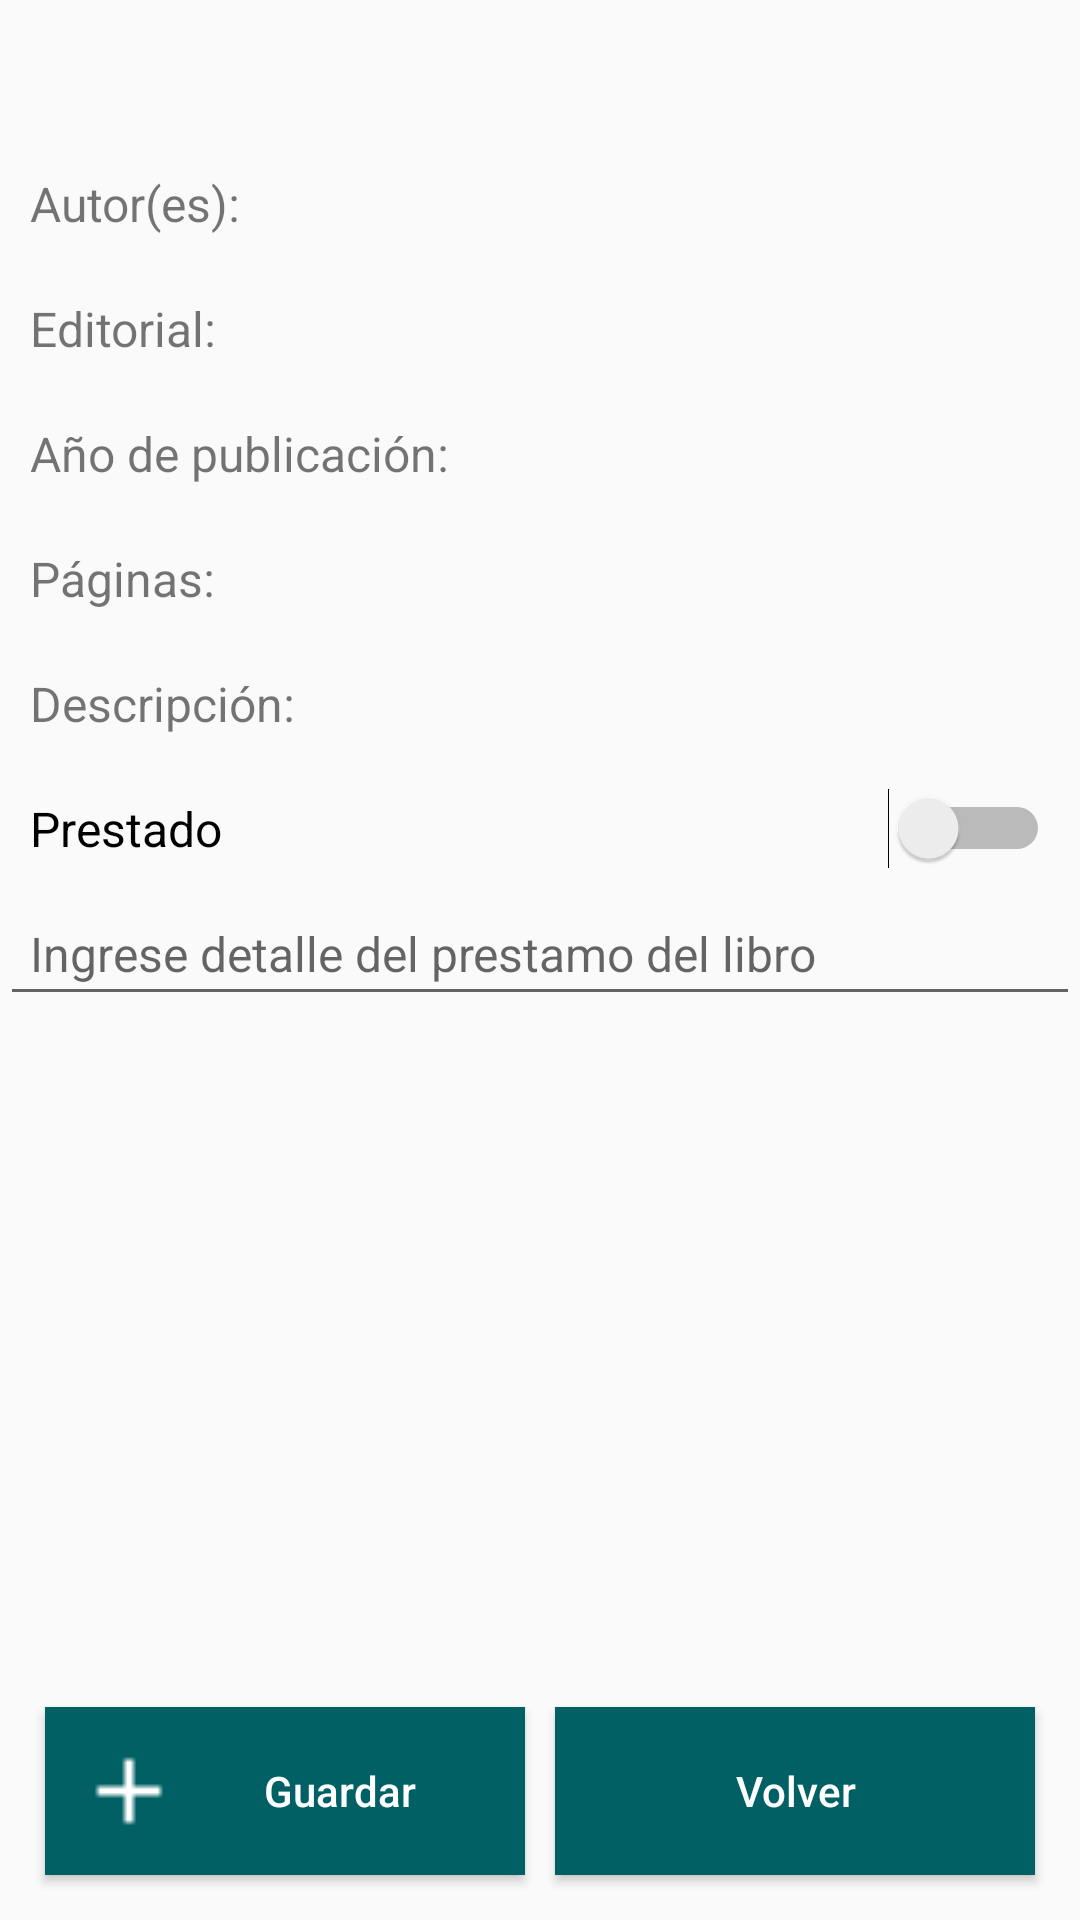

Here is an Android app screen rendered from its layout file. Give the layout XML and the strings, colors and styles it references.
<!-- AndroidManifest.xml: application theme AppTheme -->
<!-- res/layout/activity_libro.xml -->
<?xml version="1.0" encoding="utf-8"?>
<android.support.constraint.ConstraintLayout xmlns:android="http://schemas.android.com/apk/res/android"
    xmlns:app="http://schemas.android.com/apk/res-auto"
    xmlns:tools="http://schemas.android.com/tools"
    android:layout_width="match_parent"
    android:layout_height="match_parent"
    tools:context=".LibroActivity">

    <LinearLayout
        android:layout_width="match_parent"
        android:layout_height="match_parent"
        android:orientation="vertical">

        <LinearLayout
            android:layout_width="match_parent"
            android:layout_height="wrap_content"
            android:orientation="vertical"
            tools:layout_editor_absoluteX="182dp"
            tools:layout_editor_absoluteY="31dp"
            android:layout_weight="3">

            <TextView
                android:id="@+id/txtTitulo"
                android:layout_width="match_parent"
                android:layout_height="wrap_content"
                android:padding="10dp"
                android:text=""
                android:textAlignment="center"
                android:textSize="20sp"
                android:textStyle="bold" />

            <TextView
                android:id="@+id/txtAutor"
                android:layout_width="match_parent"
                android:layout_height="wrap_content"
                android:padding="10dp"
                android:text="@string/libro_autor"
                android:textSize="16sp" />

            <TextView
                android:id="@+id/txtEditor"
                android:layout_width="match_parent"
                android:layout_height="wrap_content"
                android:padding="10dp"
                android:text="@string/libro_editor"
                android:textSize="16sp" />

            <TextView
                android:id="@+id/txtFecha"
                android:layout_width="match_parent"
                android:layout_height="wrap_content"
                android:padding="10dp"
                android:text="@string/libro_fecha"
                android:textSize="16sp" />

            <TextView
                android:id="@+id/txtPaginas"
                android:layout_width="match_parent"
                android:layout_height="wrap_content"
                android:padding="10dp"
                android:text="@string/libro_pag"
                android:textSize="16sp" />

            <TextView
                android:id="@+id/txtDesc"
                android:layout_width="match_parent"
                android:layout_height="wrap_content"
                android:padding="10dp"
                android:text="@string/libro_desc"
                android:textSize="16sp" />

            <Switch
                android:id="@+id/prestado"
                android:layout_width="match_parent"
                android:layout_height="wrap_content"
                android:padding="10dp"
                android:text="@string/txt_prestado"
                android:textSize="16sp" />

            <EditText
                android:id="@+id/txtDescripcionEstado"
                android:layout_width="match_parent"
                android:layout_height="wrap_content"
                android:inputType="text"
                android:padding="10dp"
                android:hint="@string/hint_prestamo"
                android:textSize="16sp" />



        </LinearLayout>

        <LinearLayout
            android:layout_width="match_parent"
            android:layout_height="wrap_content"
            android:orientation="horizontal"
            android:padding="10dp"
            android:layout_weight="0"
            >
            <Button
                android:id="@+id/btnGuardar"
                android:layout_width="10dp"
                android:layout_height="wrap_content"
                android:layout_weight="1"
                android:background="@color/colorAccent"
                android:drawableStart="@drawable/plus"
                android:padding="10dp"
                android:layout_margin="5dp"
                android:text="@string/btn_guardar"
                android:textAllCaps="false"
                android:textColor="#FFFFFF"
                />

            <Button
                android:id="@+id/btnVolver"
                android:layout_width="10dp"
                android:layout_height="56dp"
                android:layout_weight="1"
                android:background="@color/colorAccent"
                android:padding="10dp"
                android:text="@string/btn_volver"
                android:layout_margin="5dp"
                android:textAllCaps="false"
                android:textColor="#FFFFFF" />

        </LinearLayout>

    </LinearLayout>


</android.support.constraint.ConstraintLayout>
<!-- resources referenced by this layout -->
<resources>
  <color name="colorAccent">#006064</color>
  <!-- drawable plus: png bitmap (drawable, 453 bytes) -->
  <string name="btn_guardar">Guardar</string>
  <string name="btn_volver">Volver</string>
  <string name="hint_prestamo">Ingrese detalle del prestamo del libro</string>
  <string name="libro_autor">Autor(es): </string>
  <string name="libro_desc">Descripción: </string>
  <string name="libro_editor">Editorial: </string>
  <string name="libro_fecha">Año de publicación: </string>
  <string name="libro_pag">Páginas: </string>
  <string name="txt_prestado">Prestado</string>
  <style name="AppTheme" parent="Theme.AppCompat.Light.DarkActionBar">
          
  
          <item name="colorPrimary">@color/colorPrimary</item>
          <item name="colorPrimaryDark">@color/colorPrimaryDark</item>
          <item name="colorAccent">@color/colorAccent</item>
      
      </style>
  <color name="colorPrimary">#827717</color>
  <color name="colorPrimaryDark">#524C00</color>
</resources>
